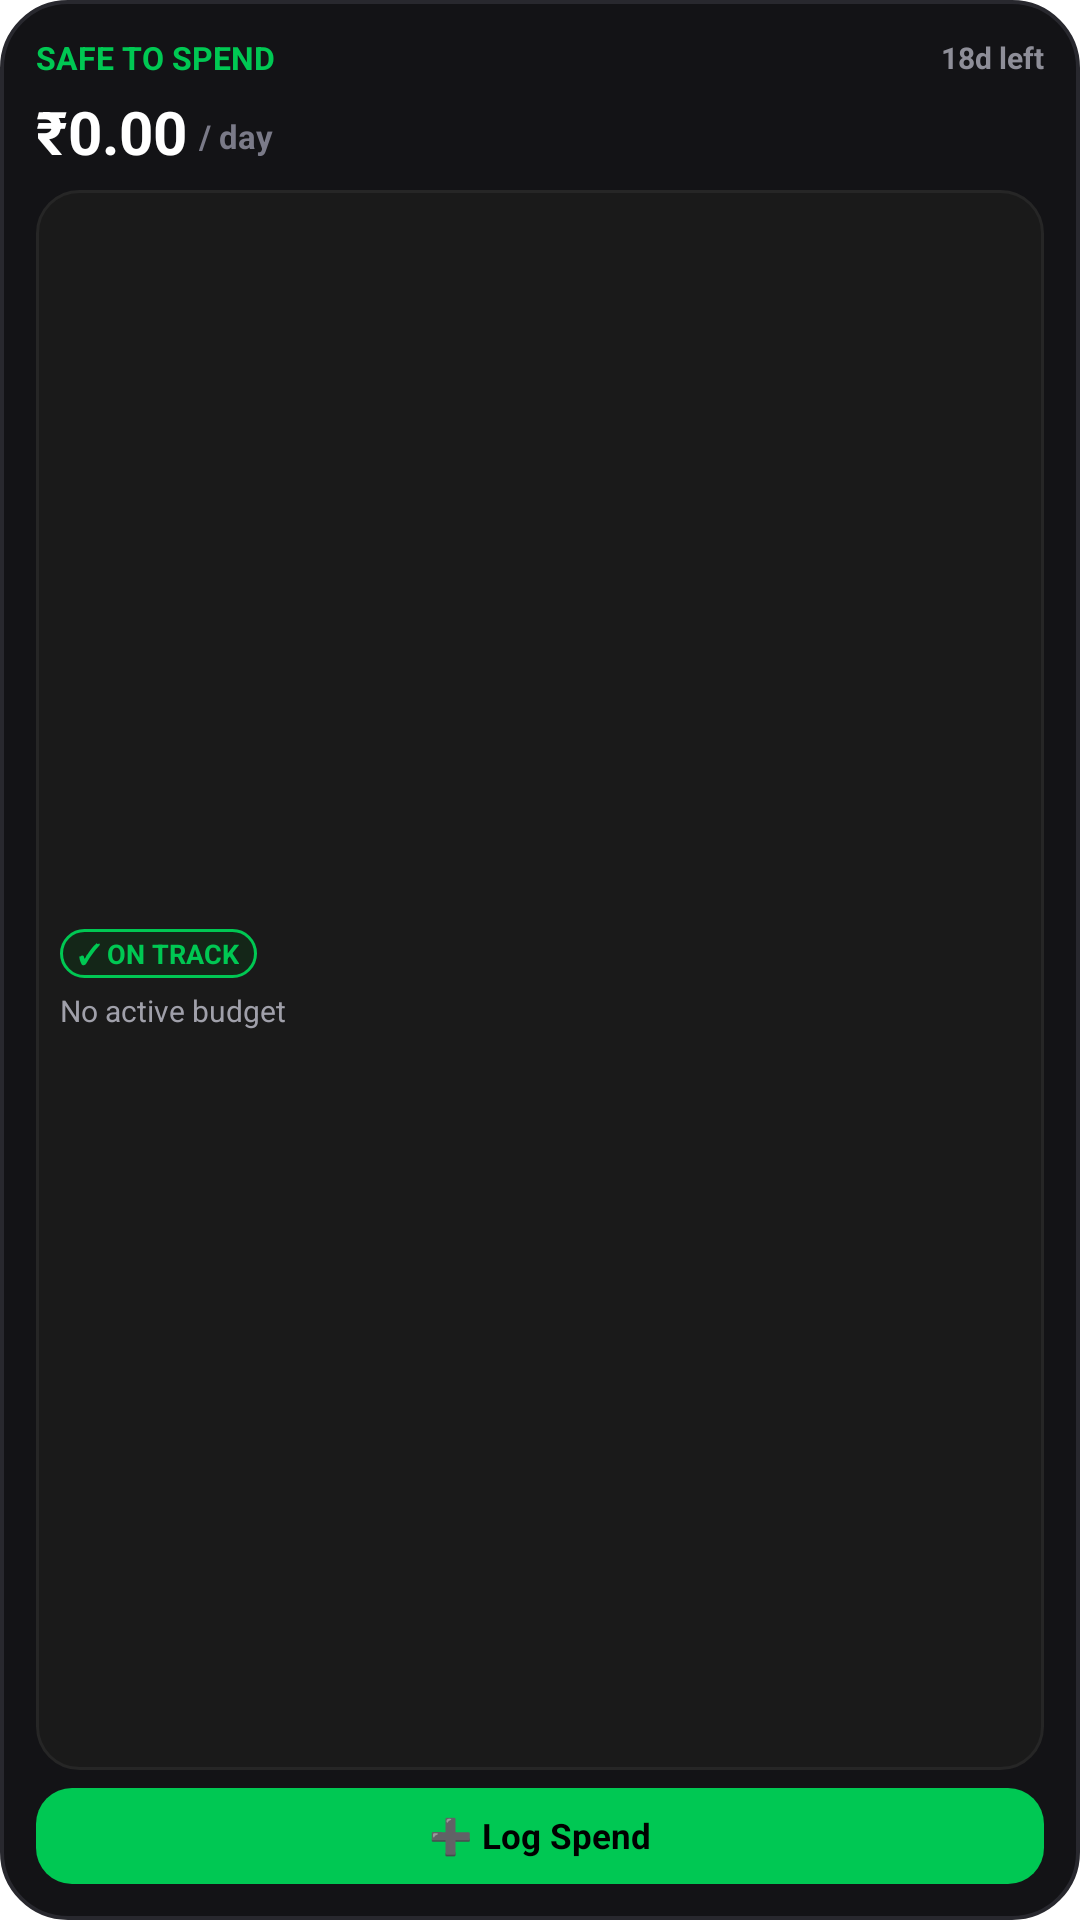

Here is an Android app screen rendered from its layout file. Give the layout XML and the strings, colors and styles it references.
<!-- AndroidManifest.xml: fallback theme Theme.MaterialComponents.DayNight.NoActionBar -->
<!-- res/layout/pocket_runway_widget_layout.xml -->
<?xml version="1.0" encoding="utf-8"?>
<LinearLayout xmlns:android="http://schemas.android.com/apk/res/android"
    android:id="@+id/widget_root"
    android:layout_width="match_parent"
    android:layout_height="match_parent"
    android:background="@drawable/widget_runway_bg"
    android:orientation="vertical"
    android:padding="12dp">

    
    <LinearLayout
        android:layout_width="match_parent"
        android:layout_height="wrap_content"
        android:gravity="center_vertical"
        android:orientation="horizontal">

        <TextView
            android:layout_width="0dp"
            android:layout_height="wrap_content"
            android:layout_weight="1"
            android:text="SAFE TO SPEND"
            android:textColor="#00C853"
            android:textSize="10.5sp"
            android:textStyle="bold" />

        <TextView
            android:id="@+id/widget_runway_days_left"
            android:layout_width="wrap_content"
            android:layout_height="wrap_content"
            android:text="18d left"
            android:textColor="#8E8E98"
            android:textSize="10sp"
            android:textStyle="bold" />
    </LinearLayout>

    
    <LinearLayout
        android:layout_width="match_parent"
        android:layout_height="wrap_content"
        android:layout_marginTop="4dp"
        android:gravity="bottom"
        android:orientation="horizontal">

        <TextView
            android:id="@+id/widget_safe_amount"
            android:layout_width="wrap_content"
            android:layout_height="wrap_content"
            android:text="₹0.00"
            android:textColor="#FFFFFF"
            android:textSize="20sp"
            android:textStyle="bold" />

        <TextView
            android:layout_width="wrap_content"
            android:layout_height="wrap_content"
            android:layout_marginStart="4dp"
            android:layout_marginLeft="4dp"
            android:layout_marginBottom="2dp"
            android:text="/ day"
            android:textColor="#7A7A88"
            android:textSize="11sp"
            android:textStyle="bold" />
    </LinearLayout>

    
    <LinearLayout
        android:layout_width="match_parent"
        android:layout_height="0dp"
        android:layout_marginTop="6dp"
        android:layout_weight="1"
        android:background="@drawable/widget_card_inset"
        android:gravity="center_vertical"
        android:orientation="vertical"
        android:padding="8dp">

        
        <LinearLayout
            android:layout_width="wrap_content"
            android:layout_height="wrap_content"
            android:background="@drawable/widget_status_pill"
            android:paddingLeft="6dp"
            android:paddingRight="6dp"
            android:paddingTop="2dp"
            android:paddingBottom="2dp">

            <TextView
                android:id="@+id/widget_runway_status"
                android:layout_width="wrap_content"
                android:layout_height="wrap_content"
                android:text="✓ ON TRACK"
                android:textColor="#00C853"
                android:textSize="9sp"
                android:textStyle="bold" />
        </LinearLayout>

        <TextView
            android:id="@+id/widget_runway_budget_left"
            android:layout_width="match_parent"
            android:layout_height="wrap_content"
            android:layout_marginTop="4dp"
            android:ellipsize="end"
            android:maxLines="1"
            android:text="No active budget"
            android:textColor="#A0A0AA"
            android:textSize="10sp" />
    </LinearLayout>

    
    <LinearLayout
        android:id="@+id/btn_log_spend"
        android:layout_width="match_parent"
        android:layout_height="32dp"
        android:layout_marginTop="6dp"
        android:background="@drawable/widget_primary_btn"
        android:gravity="center"
        android:orientation="horizontal">

        <TextView
            android:layout_width="wrap_content"
            android:layout_height="wrap_content"
            android:text="➕ Log Spend"
            android:textColor="#000000"
            android:textSize="11.5sp"
            android:textStyle="bold" />
    </LinearLayout>

</LinearLayout>
<!-- resources referenced by this layout -->
<resources>
  <!-- drawable widget_card_inset (drawable) -->
  <?xml version="1.0" encoding="utf-8"?>
  <shape xmlns:android="http://schemas.android.com/apk/res/android"
      android:shape="rectangle">
      <solid android:color="#1A1A1A" />
      <corners android:radius="14dp" />
      <stroke
          android:width="1dp"
          android:color="#262626" />
  </shape>
  <!-- drawable widget_primary_btn (drawable) -->
  <?xml version="1.0" encoding="utf-8"?>
  <shape xmlns:android="http://schemas.android.com/apk/res/android"
      android:shape="rectangle">
      <solid android:color="#00C853" />
      <corners android:radius="12dp" />
  </shape>
  <!-- drawable widget_runway_bg (drawable) -->
  <?xml version="1.0" encoding="utf-8"?>
  <shape xmlns:android="http://schemas.android.com/apk/res/android"
      android:shape="rectangle">
      <solid android:color="#131316" />
      <corners android:radius="22dp" />
      <stroke
          android:width="1.2dp"
          android:color="#28282E" />
  </shape>
  <!-- drawable widget_status_pill (drawable) -->
  <?xml version="1.0" encoding="utf-8"?>
  <shape xmlns:android="http://schemas.android.com/apk/res/android"
      android:shape="rectangle">
      <solid android:color="#142618" />
      <corners android:radius="10dp" />
      <stroke
          android:width="1dp"
          android:color="#00C853" />
  </shape>
</resources>
